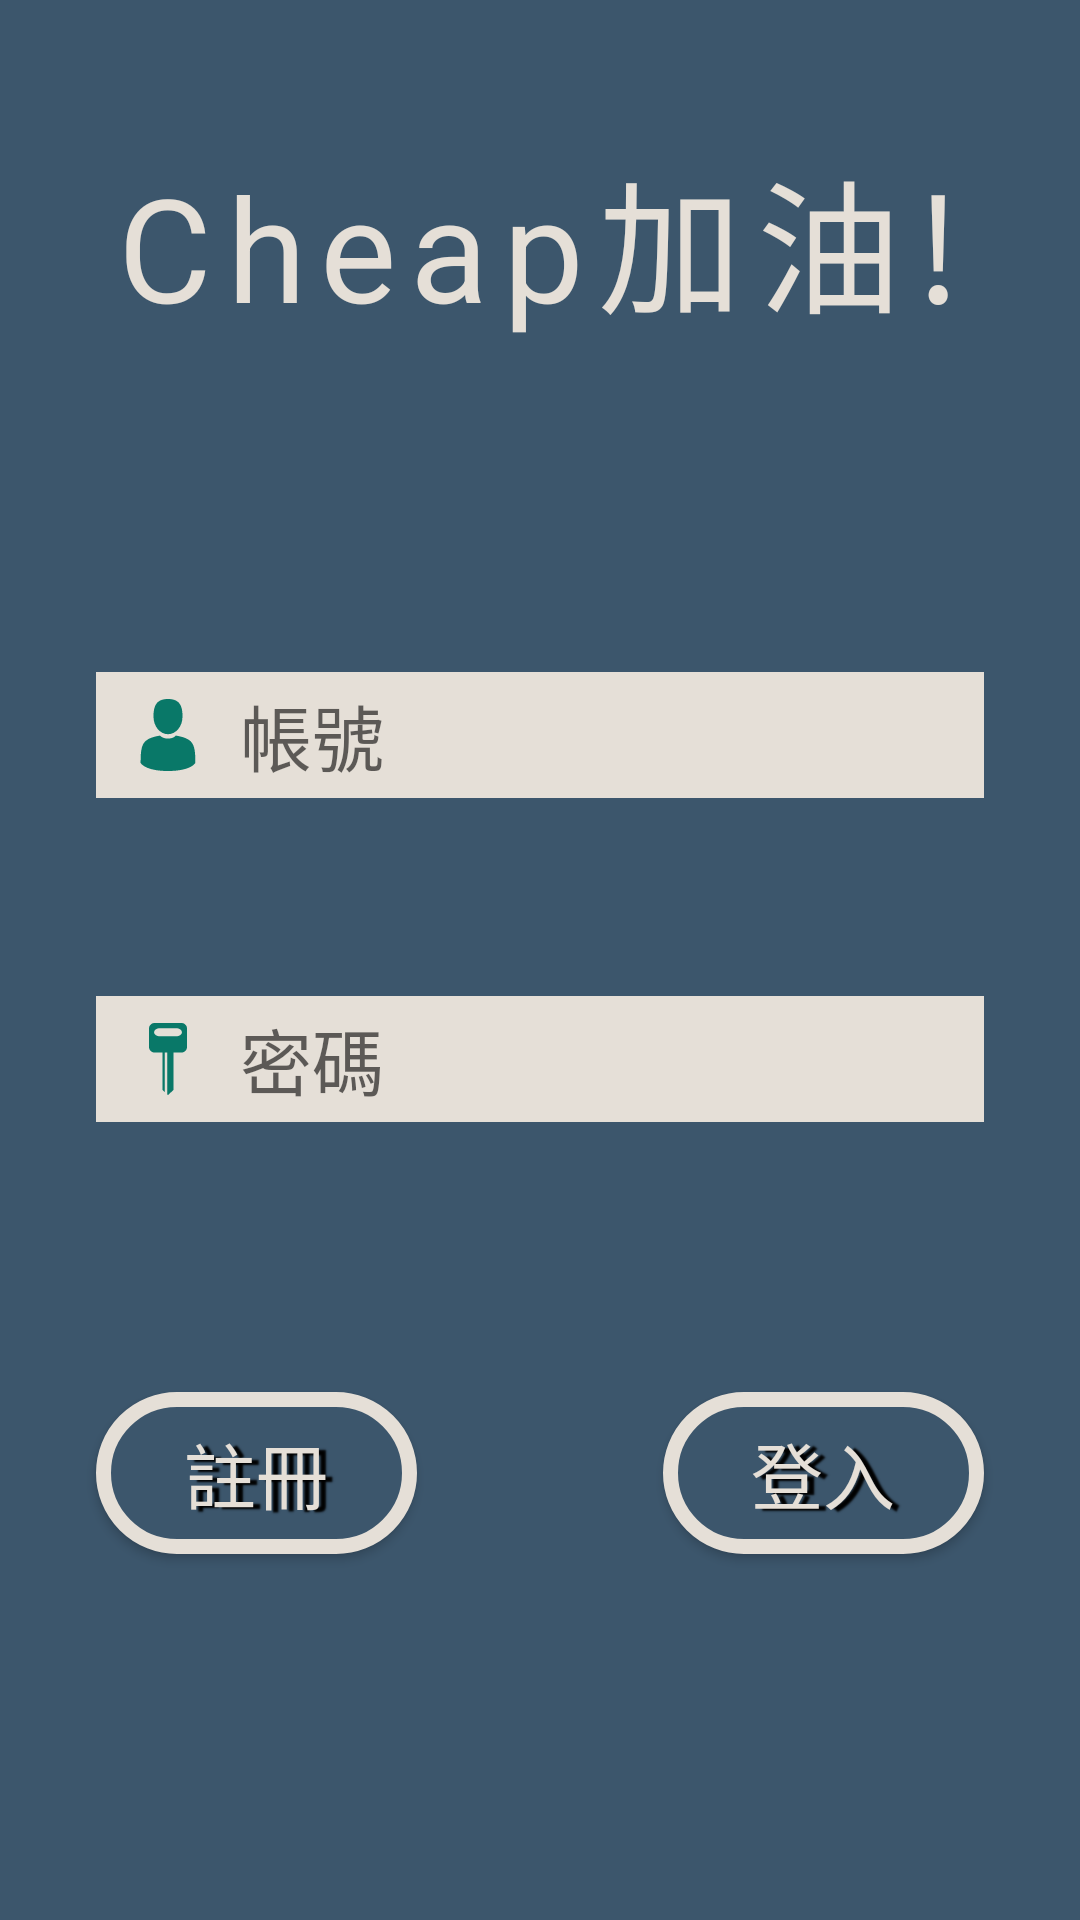

Produce the Android XML layout that renders to this screen, including the resource entries it uses.
<!-- AndroidManifest.xml: application theme AppTheme2 -->
<!-- res/layout/dialog_login.xml -->
<?xml version="1.0" encoding="utf-8"?>
<android.support.constraint.ConstraintLayout xmlns:android="http://schemas.android.com/apk/res/android"
    xmlns:app="http://schemas.android.com/apk/res-auto"
    xmlns:tools="http://schemas.android.com/tools"
    android:layout_width="match_parent"
    android:layout_height="match_parent"
    android:background="@color/primaryCD">

    <EditText
        android:id="@+id/accountText"
        android:layout_width="0dp"
        android:layout_height="42dp"
        android:layout_marginEnd="32dp"
        android:layout_marginStart="32dp"
        android:layout_marginTop="64dp"
        android:background="@color/primaryCLL"
        android:drawableLeft="@drawable/ic_login_person"
        android:drawablePadding="12dp"
        android:ems="10"
        android:hint="帳號"
        android:inputType="textPersonName"
        android:paddingLeft="12dp"
        android:textSize="24sp"
        app:layout_constraintEnd_toEndOf="parent"
        app:layout_constraintHorizontal_bias="0.0"
        app:layout_constraintStart_toStartOf="parent"
        app:layout_constraintTop_toTopOf="@+id/guideline" />

    <EditText
        android:id="@+id/passwordText"
        android:layout_width="0dp"
        android:layout_height="42dp"
        android:layout_marginBottom="8dp"
        android:layout_marginEnd="32dp"
        android:layout_marginStart="32dp"
        android:background="@color/primaryCLL"
        android:drawableLeft="@drawable/ic_login_password"
        android:drawablePadding="12dp"
        android:ems="10"
        android:hint="密碼"
        android:inputType="textPassword"
        android:paddingLeft="12dp"
        android:textSize="24sp"
        app:layout_constraintBottom_toTopOf="@+id/guideline3"
        app:layout_constraintEnd_toEndOf="parent"
        app:layout_constraintHorizontal_bias="0.0"
        app:layout_constraintStart_toStartOf="parent"
        app:layout_constraintTop_toBottomOf="@+id/accountText" />

    <Button
        android:id="@+id/loginBt"
        style="@style/LoginButton"
        android:layout_width="107dp"
        android:layout_height="54dp"
        android:layout_marginEnd="32dp"
        android:layout_marginTop="16dp"
        android:background="@drawable/button_custom"
        android:shadowColor="@android:color/black"
        android:shadowDx="7"
        android:shadowDy="2"
        android:shadowRadius="1"
        android:text="登入"
        android:textAllCaps="false"
        android:textColor="@color/primaryCLL"
        app:layout_constraintEnd_toEndOf="parent"
        app:layout_constraintTop_toTopOf="@+id/guideline3" />

    <Button
        android:id="@+id/registerBt"
        style="@style/LoginButton"
        android:layout_width="107dp"
        android:layout_height="54dp"
        android:layout_marginStart="32dp"
        android:layout_marginTop="16dp"
        android:background="@drawable/button_custom"
        android:elevation="20dp"
        android:shadowColor="@android:color/black"
        android:shadowDx="7"
        android:shadowDy="2"
        android:shadowRadius="1"
        android:text="註冊"
        android:textColor="@color/primaryCLL"
        app:layout_constraintStart_toStartOf="parent"
        app:layout_constraintTop_toTopOf="@+id/guideline3" />

    <TextView
        android:id="@+id/loginTitle"
        android:layout_width="0dp"
        android:layout_height="wrap_content"
        android:gravity="center"
        android:letterSpacing="0.1"
        android:text="Cheap加油!"
        android:textColor="@color/primaryCLL"
        android:textSize="48dp"
        android:typeface="normal"
        app:layout_constraintBottom_toTopOf="@+id/guideline"
        app:layout_constraintEnd_toEndOf="parent"
        app:layout_constraintStart_toStartOf="parent"
        app:layout_constraintTop_toTopOf="parent" />

    <android.support.constraint.Guideline
        android:id="@+id/guideline"
        android:layout_width="wrap_content"
        android:layout_height="wrap_content"
        android:orientation="horizontal"
        app:layout_constraintGuide_percent="0.25" />

    <android.support.constraint.Guideline
        android:id="@+id/guideline3"
        android:layout_width="wrap_content"
        android:layout_height="wrap_content"
        android:orientation="horizontal"
        app:layout_constraintGuide_percent="0.7" />
</android.support.constraint.ConstraintLayout>
<!-- resources referenced by this layout -->
<resources>
  <color name="primaryCD">#3c566c</color>
  <color name="primaryCLL">#e5dfd7</color>
  <!-- drawable button_custom (drawable) -->
  <?xml version="1.0" encoding="utf-8"?>
  <selector xmlns:android="http://schemas.android.com/apk/res/android">
  
      <item>
          <shape android:shape="rectangle">
              <corners android:radius="48dp"></corners>
  
              <gradient android:angle="135"></gradient>
  
              <solid android:color="@color/primaryCD"></solid>
  
              <stroke android:width="5dp" android:color="@color/primaryCLL"></stroke>
  
              <size android:width="104dp" android:height="68dp"></size>
          </shape>
  
      </item>
  
  </selector>
  <!-- drawable ic_login_password (drawable) -->
  <vector android:height="24dp" android:viewportHeight="70.067"
      android:viewportWidth="70.067" android:width="24dp" xmlns:android="http://schemas.android.com/apk/res/android">
      <path android:fillColor="#097868" android:pathData="M48.11,0H21.96c-2.97,0 -5.41,2.43 -5.41,5.41v17.92c0,2.98 2.44,5.41 5.41,5.41h7.66v36.37l2.36,2.17V28.74h2.37v40.71l0.68,0.62l5.42,-4.96V28.74h7.66c2.97,0 5.41,-2.43 5.41,-5.41V5.41C53.52,2.43 51.08,0 48.11,0zM43.15,12.9H26.92c-2.97,0 -5.41,-1.75 -5.41,-3.89s2.44,-3.89 5.41,-3.89h16.24c2.97,0 5.41,1.75 5.41,3.89S46.12,12.9 43.15,12.9z"/>
  </vector>
  <!-- drawable ic_login_person (drawable) -->
  <vector android:height="24dp" android:viewportHeight="350.0"
      android:viewportWidth="350.0" android:width="24dp" xmlns:android="http://schemas.android.com/apk/res/android">
      <path android:fillColor="#097868" android:pathData="M175,171.2c38.9,0 70.5,-38.3 70.5,-85.6C245.5,38.3 235.1,0 175,0s-70.5,38.3 -70.5,85.6C104.5,132.9 136.1,171.2 175,171.2z"/>
      <path android:fillColor="#097868" android:pathData="M41.9,301.9C41.9,299 41.9,301 41.9,301.9L41.9,301.9z"/>
      <path android:fillColor="#097868" android:pathData="M308.1,304.1C308.1,303.3 308.1,298.6 308.1,304.1L308.1,304.1z"/>
      <path android:fillColor="#097868" android:pathData="M307.9,298.4c-1.3,-82.3 -12.1,-105.8 -94.4,-120.7c0,0 -11.6,14.8 -38.6,14.8s-38.6,-14.8 -38.6,-14.8c-81.4,14.7 -92.8,37.8 -94.3,118c-0.1,6.5 -0.2,6.9 -0.2,6.1c0,1.4 0,4.1 0,8.7c0,0 19.6,39.5 133.1,39.5c113.5,0 133.1,-39.5 133.1,-39.5c0,-3 0,-5 0,-6.4C308.1,304.6 308,303.7 307.9,298.4z"/>
  </vector>
  <style name="LoginButton" parent="Base.Widget.AppCompat.Button">
          <item name="android:width">104dp</item>
          <item name="android:height">68dp</item>
          <item name="android:textSize">24sp</item>
      </style>
  <style name="AppTheme2" parent="Theme.AppCompat.Light.NoActionBar">
          <item name="colorPrimary">@color/primaryColor</item>
          <item name="colorPrimaryDark">@color/primaryDarkColor</item>
          <item name="colorAccent">@color/primaryTextColor</item>
      </style>
  <color name="primaryColor">#f57b00</color>
  <color name="primaryDarkColor">#bb4d00</color>
  <color name="primaryTextColor">#000000</color>
</resources>
